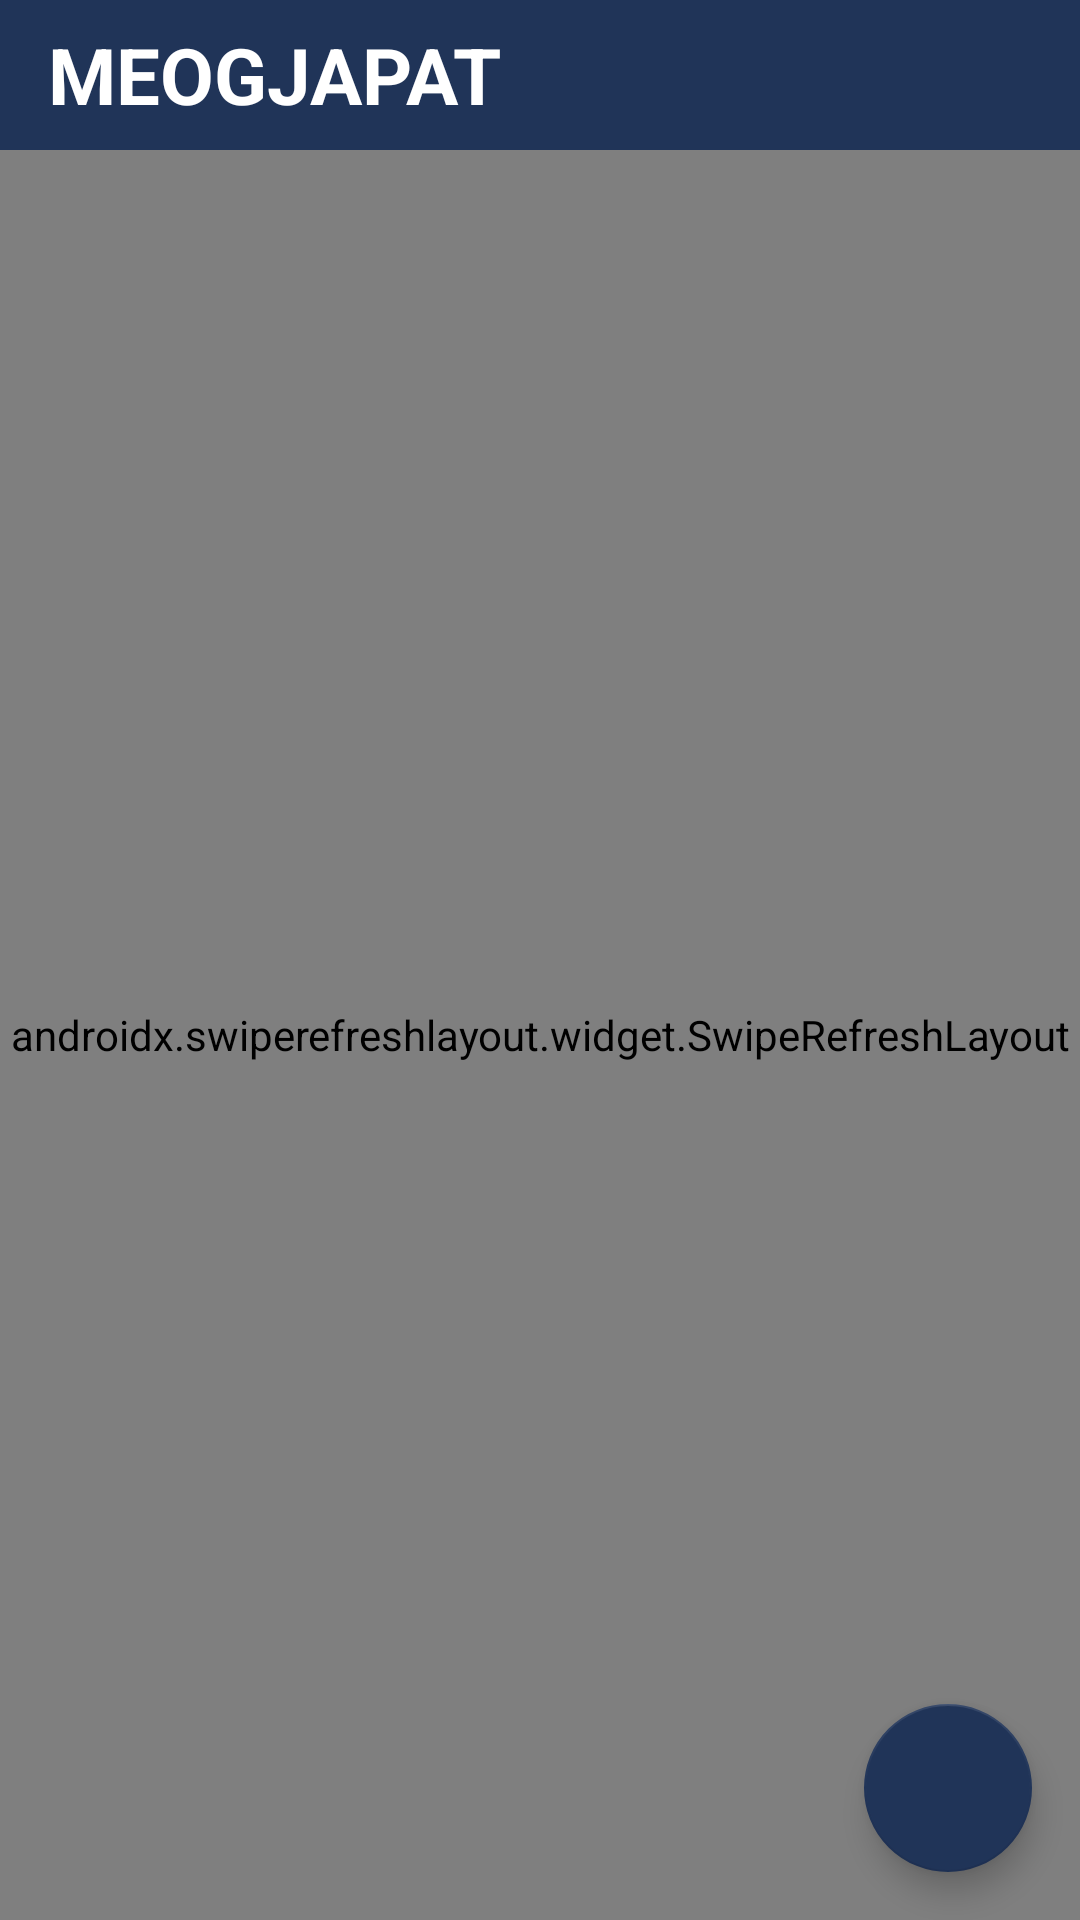

Produce the Android XML layout that renders to this screen, including the resource entries it uses.
<!-- AndroidManifest.xml: application theme Theme.MeogjapatFrontend -->
<!-- res/layout/fragment_home.xml -->
<?xml version="1.0" encoding="utf-8"?>
<FrameLayout
    xmlns:android="http://schemas.android.com/apk/res/android"
    xmlns:tools="http://schemas.android.com/tools"
    android:layout_width="match_parent"
    android:layout_height="match_parent"
    xmlns:app="http://schemas.android.com/apk/res-auto"
    tools:context=".Fragment_navi.HomeFragment">

    <androidx.appcompat.widget.Toolbar
        android:id="@+id/toolbar_home"
        android:layout_width="match_parent"
        android:layout_height="wrap_content"
        android:layout_gravity="center_horizontal|top"
        android:background="#203458"
        android:minHeight="50dp"
        android:theme="?attr/actionBarTheme">

        <TextView
            android:id="@+id/title_home"
            android:layout_width="wrap_content"
            android:layout_height="wrap_content"
            android:text="@string/title_main"
            android:textColor="#FFFFFF"
            android:textSize="26sp"
            android:textStyle="bold" />

        <ImageButton
            android:id="@+id/btn_filtering"
            android:layout_width="wrap_content"
            android:layout_height="wrap_content"
            android:layout_gravity="end"
            android:layout_marginEnd="20dp"
            android:background="#00FFFFFF"
            android:src="@drawable/ic_search" />

    </androidx.appcompat.widget.Toolbar>

    <androidx.swiperefreshlayout.widget.SwipeRefreshLayout
        android:id="@+id/home_swipe_refresh"
        android:layout_width="match_parent"
        android:layout_height="match_parent"
        android:layout_marginTop="50dp">

        <androidx.recyclerview.widget.RecyclerView
            android:id="@+id/rv_meeting_list"
            android:layout_width="match_parent"
            android:layout_height="match_parent" />

    </androidx.swiperefreshlayout.widget.SwipeRefreshLayout>

    <com.google.android.material.floatingactionbutton.FloatingActionButton
        android:id="@+id/fab_main"
        android:layout_width="wrap_content"
        android:layout_height="wrap_content"
        android:layout_gravity="bottom|end"
        android:clickable="true"
        android:focusable="true"
        android:layout_margin="16dip"
        android:src="@drawable/ic_add"
        app:backgroundTint="#203458"
        app:fabSize="normal"
        android:contentDescription="TODO" />

</FrameLayout>
<!-- resources referenced by this layout -->
<resources>
  <string name="title_main">MEOGJAPAT</string>
  <style name="Theme.MeogjapatFrontend" parent="Theme.MaterialComponents.DayNight.DarkActionBar">
          
          <item name="colorPrimary">@color/purple_500</item>
          <item name="colorPrimaryVariant">@color/purple_700</item>
          <item name="colorOnPrimary">@color/white</item>
          
          <item name="colorSecondary">@color/teal_200</item>
          <item name="colorSecondaryVariant">@color/teal_700</item>
          <item name="colorOnSecondary">@color/black</item>
          
          <item name="android:statusBarColor" tools:targetApi="l">?attr/colorPrimaryVariant</item>
          
      </style>
  <!-- not gathered from this repository: default colours our renderer supplied (Android Studio template values) -->
  <color name="purple_500">#FF6200EE</color>
  <color name="purple_700">#FF3700B3</color>
  <color name="teal_200">#FF03DAC5</color>
  <color name="teal_700">#FF018786</color>
  <color name="black">#FF000000</color>
  <color name="white">#FFFFFFFF</color>
</resources>
